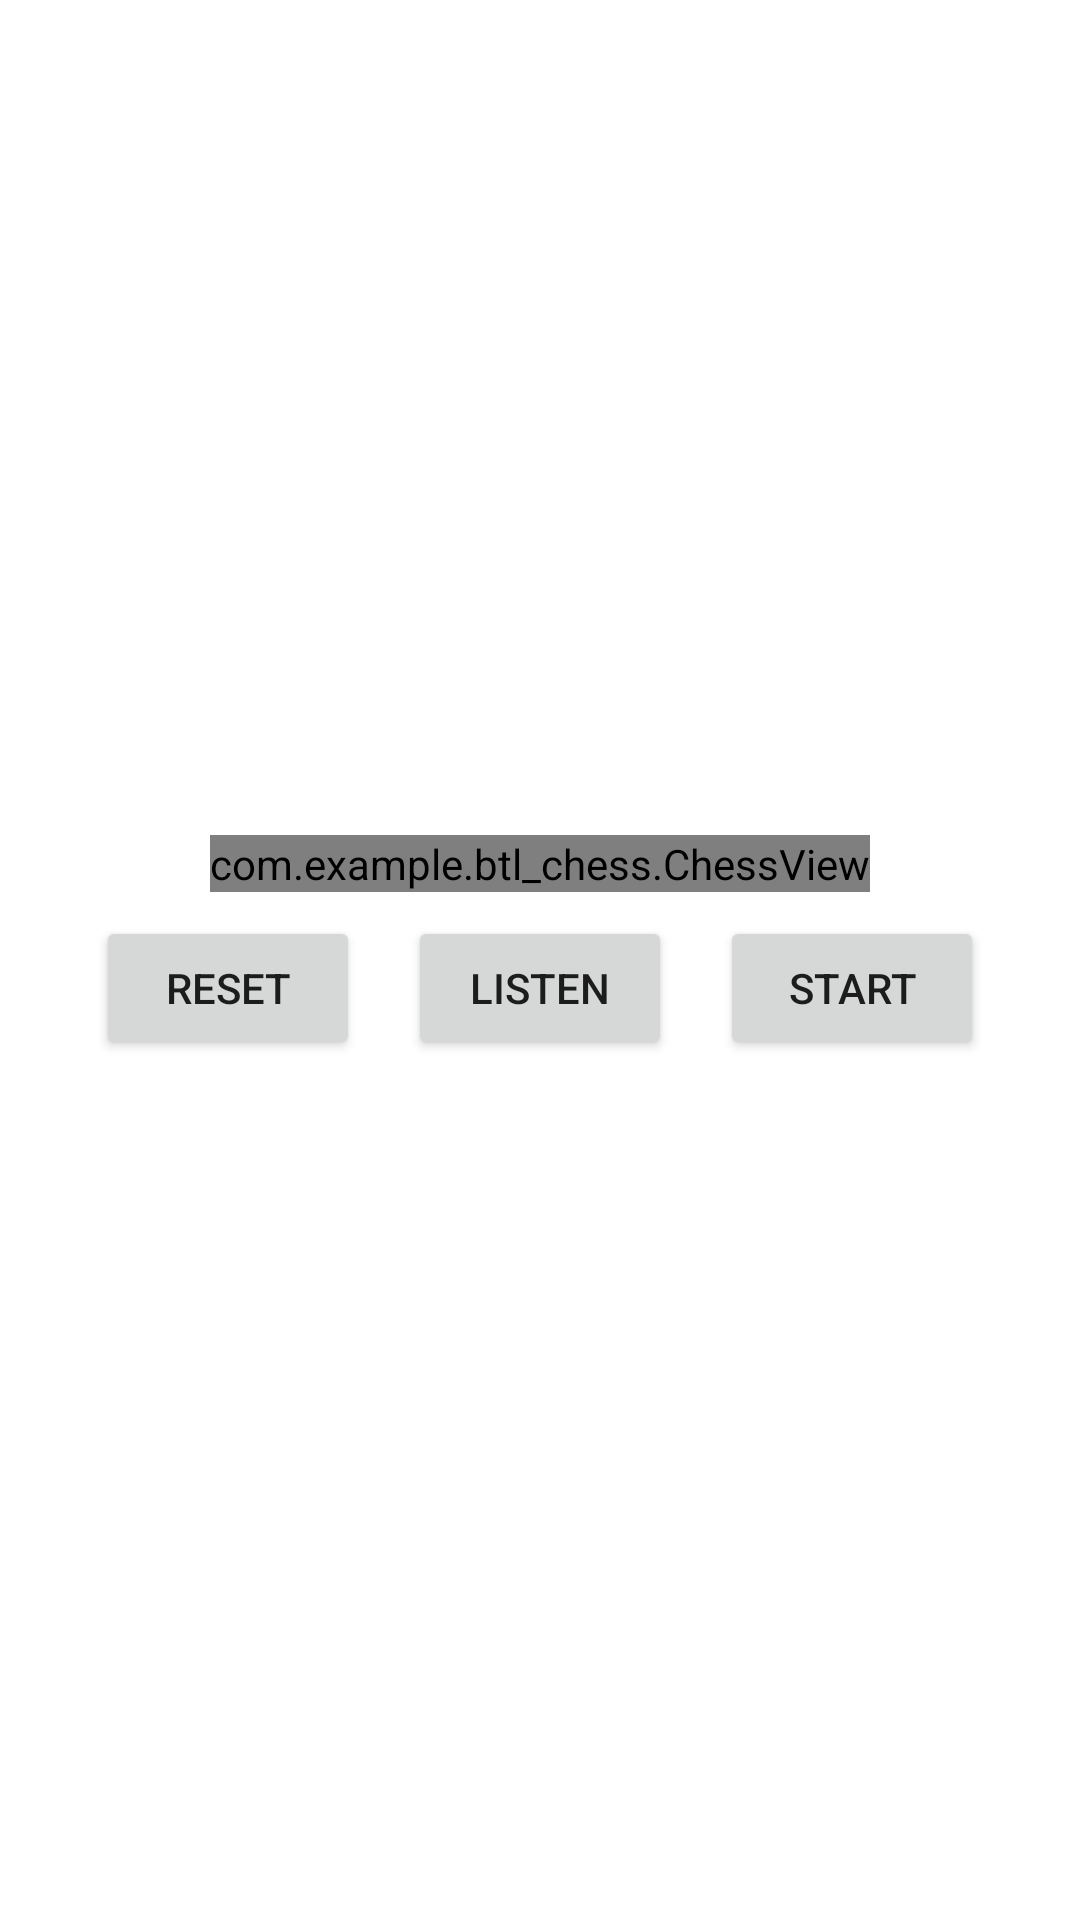

Layout XML and referenced resources for this Android screen:
<!-- AndroidManifest.xml: application theme Theme.BTL_Chess -->
<!-- res/layout/activity_main.xml -->
<?xml version="1.0" encoding="utf-8"?>
<LinearLayout
    xmlns:android="http://schemas.android.com/apk/res/android"
    android:layout_width="match_parent"
    android:layout_height="match_parent"
    android:gravity="center"
    android:orientation="vertical">

    <com.example.btl_chess.ChessView
        android:id="@+id/chess_view"
        android:layout_width="wrap_content"
        android:layout_height="wrap_content"/>

    <LinearLayout
        android:layout_width="match_parent"
        android:layout_height="wrap_content"
        android:gravity="center"
        android:orientation="horizontal">

        <Button
            android:id="@+id/reset_button"
            android:layout_width="wrap_content"
            android:layout_height="wrap_content"
            android:layout_margin="8dp"
            android:text="@string/reset_button"/>

        <Button
            android:id="@+id/listen_button"
            android:layout_width="wrap_content"
            android:layout_height="wrap_content"
            android:layout_margin="8dp"
            android:text="@string/listen_button"/>

        <Button
            android:id="@+id/connect_button"
            android:layout_width="wrap_content"
            android:layout_height="wrap_content"
            android:layout_margin="8dp"
            android:text="@string/connect_button"/>


    </LinearLayout>

</LinearLayout>
<!-- resources referenced by this layout -->
<resources>
  <string name="connect_button">Start</string>
  <string name="listen_button">Listen</string>
  <string name="reset_button">Reset</string>
  <style name="Theme.BTL_Chess" parent="Theme.MaterialComponents.DayNight.DarkActionBar">
          
          <item name="colorPrimary">@color/purple_500</item>
          <item name="colorPrimaryVariant">@color/purple_700</item>
          <item name="colorOnPrimary">@color/white</item>
          
          <item name="colorSecondary">@color/teal_200</item>
          <item name="colorSecondaryVariant">@color/teal_700</item>
          <item name="colorOnSecondary">@color/black</item>
          
          <item name="android:statusBarColor" tools:targetApi="l">?attr/colorPrimaryVariant</item>
          
      </style>
  <color name="purple_500">#FF6200EE</color>
  <color name="purple_700">#FF3700B3</color>
  <color name="white">#FFFFFFFF</color>
  <color name="teal_200">#FF03DAC5</color>
  <color name="teal_700">#FF018786</color>
  <color name="black">#FF000000</color>
</resources>
